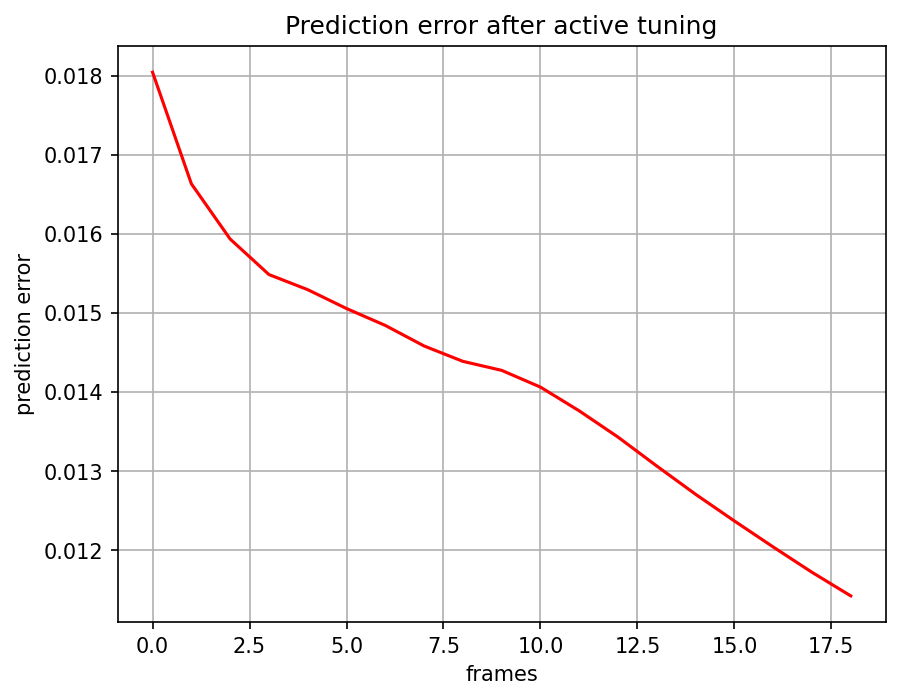

The data file committed next to this chart (first rows):
, 0
0, 0.01804
1, 0.01663
2, 0.01593
3, 0.01549
4, 0.01529
5, 0.01506
6, 0.01484
7, 0.01458
8, 0.01439
9, 0.01427
10, 0.01406
11, 0.01376
12, 0.01343
13, 0.01306
14, 0.01271
15, 0.01237
16, 0.01204
17, 0.01172
18, 0.01142
